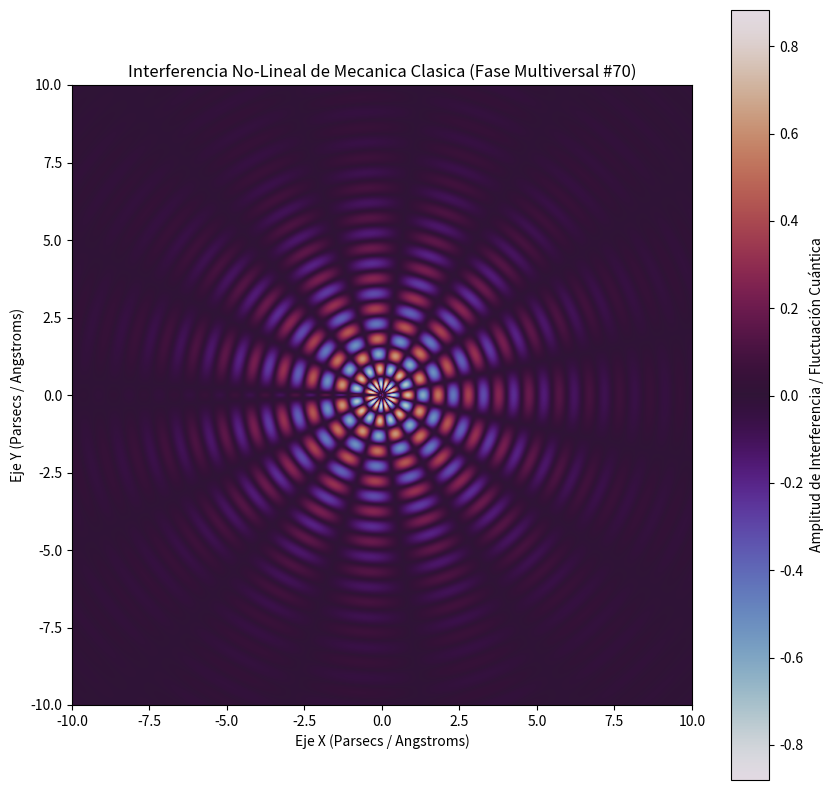

Write Python code to recreate this figure.
%matplotlib inline
# Simulación Multiversal: Mecanica Clasica - Variante 70
import numpy as np
import matplotlib.pyplot as plt

# Parámetros Físicos No-Lineales
omega_1 = 6.426
omega_2 = 7.606
lambda_decay = 0.352
phase_shift = 2.428

x = np.linspace(-10, 10, 800)
y = np.linspace(-10, 10, 800)
X, Y = np.meshgrid(x, y)

# Dinámica de Fluidos / Campos Tensor-Escalares (Fase Multiversal)
R = np.sqrt(X**2 + Y**2) + 1e-5
Z = (np.sin(omega_1 * R + phase_shift) * np.cos(omega_2 * np.arctan2(Y, X))) * np.exp(-lambda_decay * R)

plt.figure(figsize=(10, 10))
plt.imshow(Z, cmap='twilight', extent=[-10, 10, -10, 10], origin='lower')
plt.colorbar(label='Amplitud de Interferencia / Fluctuación Cuántica')
plt.title(r'Interferencia No-Lineal de Mecanica Clasica (Fase Multiversal #70)')
plt.xlabel('Eje X (Parsecs / Angstroms)')
plt.ylabel('Eje Y (Parsecs / Angstroms)')
plt.show()
